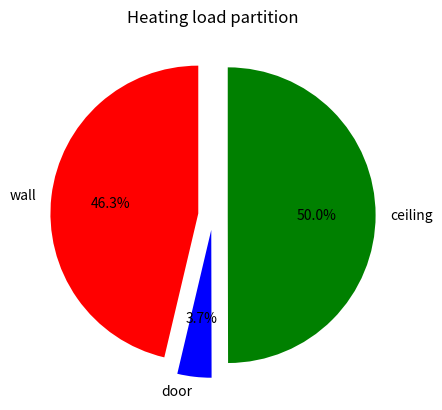
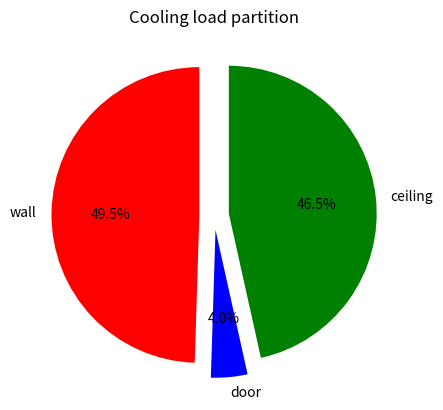
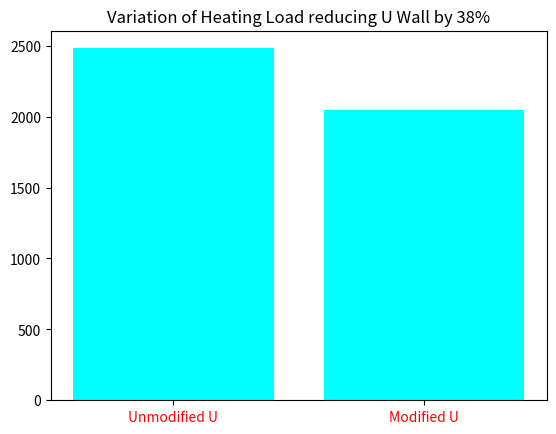

These charts were generated, in order, by the following Python code:
import pandas as pd
import numpy as np
import matplotlib.pyplot as plt

labels = ["wall","door","ceiling"]
cols=["r","b","g"]

###########Heating load calculations#############
Areas = [105.8,2.2,200]
Areas_series = pd.Series(Areas)
U_heating = [0.438,1.695,0.25]
U_heating_series = pd.Series(U_heating)
DT_heating = 24.8
HeatingLoadsOpaque=Areas_series*U_heating_series*DT_heating
###########Plotting Heating loads#############
plt.close("all")
plt.figure()
plt.pie(HeatingLoadsOpaque,labels=labels,colors=cols,startangle=90,explode=(0.1,0.1,0.1), autopct='%1.1f%%')
plt.title("Heating load partition")
plt.show()

###########Cooling load calculations#############
DT_cooling = 7.9
DR = 11.9
OFt = [1,1,0.62]
OFt_series = pd.Series(OFt)
OFb=[8.2,8.2,7.655]
OFb_series=pd.Series(OFb)
OFr=[-0.36,-0.36,-0.19]
OFr_series=pd.Series(OFr)
CoolingLoadsOpaque=Areas_series*U_heating_series*((OFt_series*DT_cooling)+OFb_series+(OFr_series*DR))
###########Plotting Cooling loads#############
plt.figure()
plt.pie(CoolingLoadsOpaque,labels=labels,colors=cols,startangle=90,explode=(0.1,0.1,0.1), autopct='%1.1f%%')
plt.title("Cooling load partition")
plt.show()


########### "U - Modification" #############
Modification = [0.62,1,1]
Modification_series = pd.Series(Modification)
U_heating_series_modified = U_heating_series*Modification_series
HeatingLoadsOpaqueModified=Areas_series*U_heating_series_modified*DT_heating

HeatingLoadTot = np.sum(HeatingLoadsOpaque)
HeatingLoadModifiedTot = np.sum(HeatingLoadsOpaqueModified)

HeatingLoads_Before_After = [HeatingLoadTot,HeatingLoadModifiedTot]

items = [1,2]
types = ["Unmodified U","Modified U"]

plt.figure()
plt.bar(items,HeatingLoads_Before_After,color="cyan")
plt.xticks(items,types,color="r")
plt.title("Variation of Heating Load reducing U Wall by 38%")
plt.show()